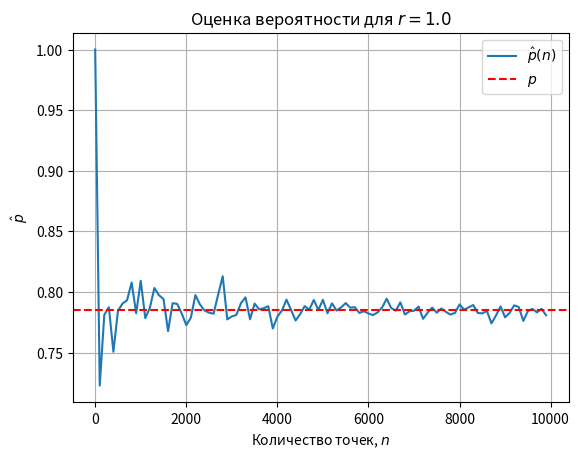
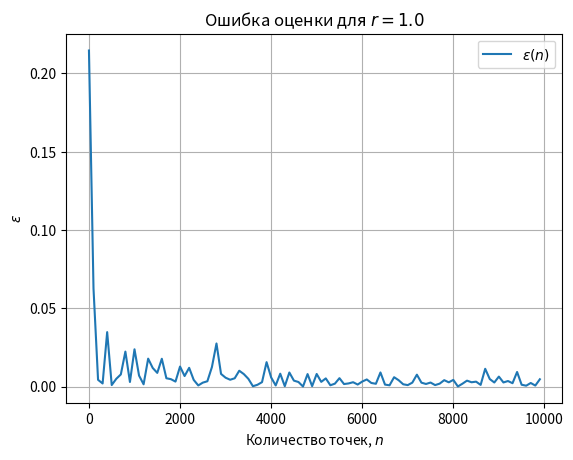
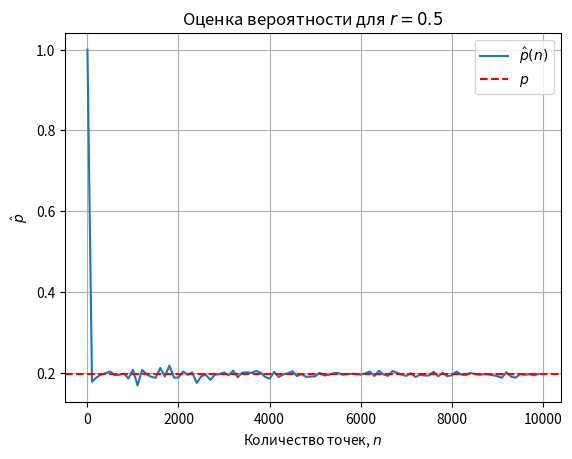
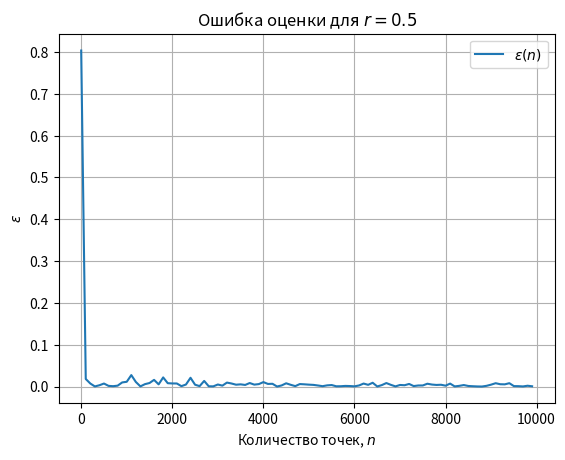
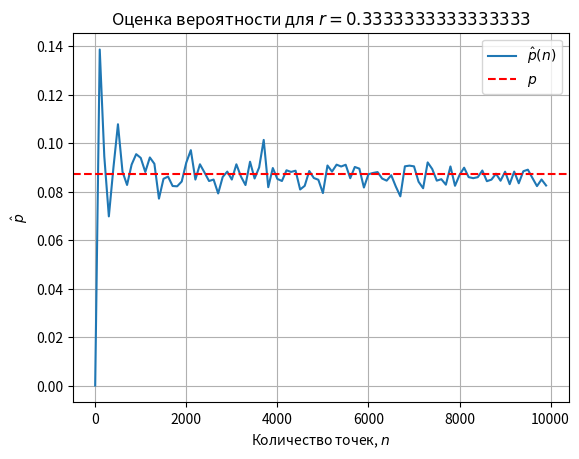
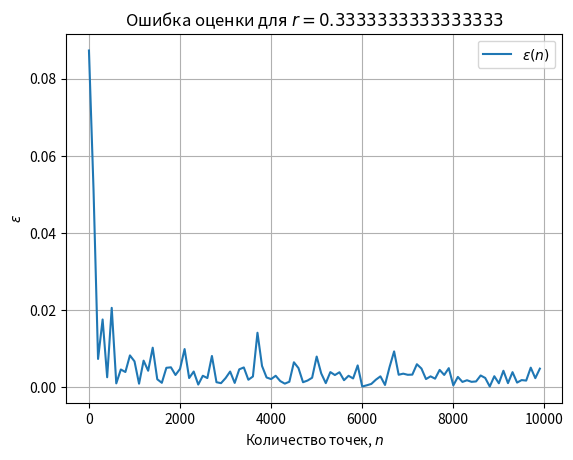
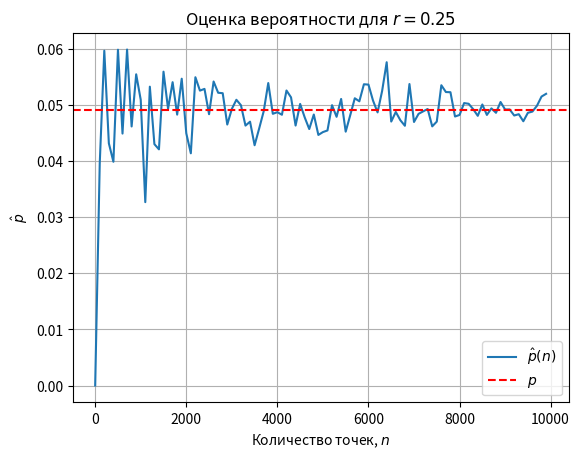
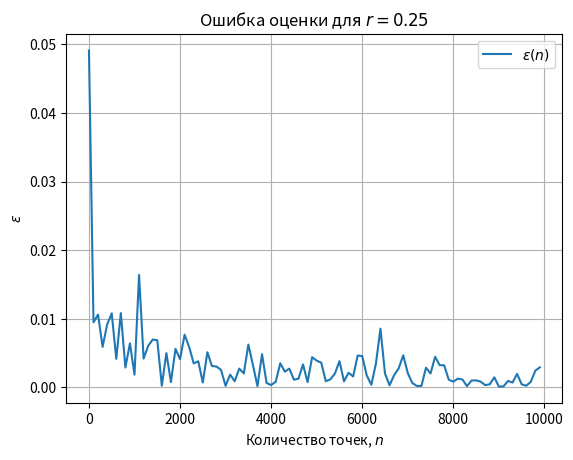
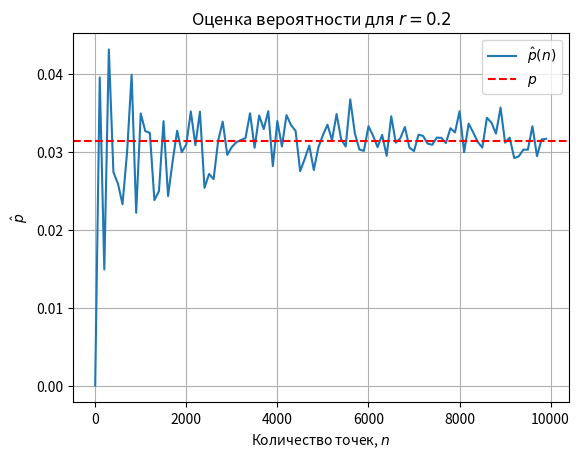
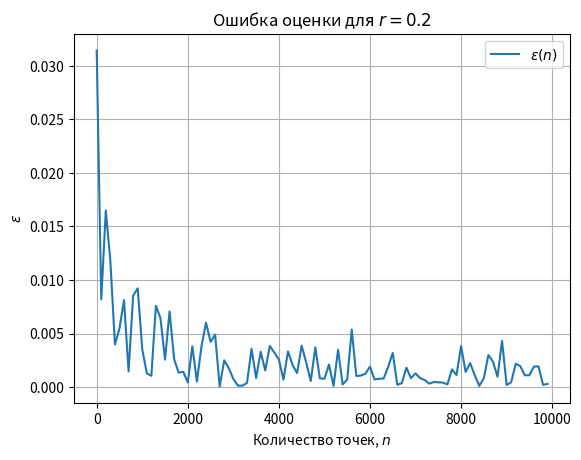
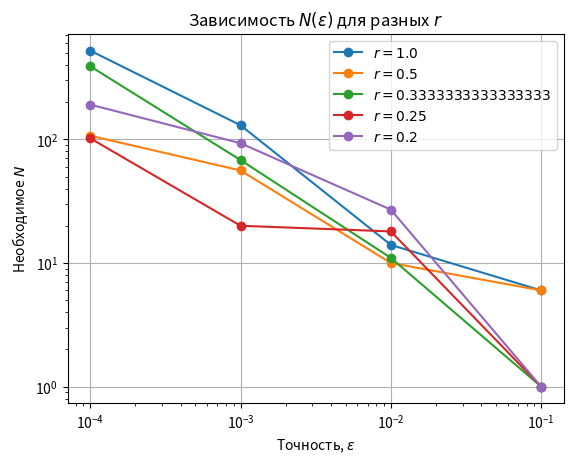

Reproduce these figures in Python, in order.
import numpy as np
import matplotlib.pyplot as plt

# Параметры
a = 1
r_values = [1.0, 0.5, 1/3, 0.25, 0.2]
n_max = 10000
epsilon_targets = [1e-1, 1e-2, 1e-3, 1e-4]

# Генерация точек и расчет p_hat
rng = np.random.default_rng()
n_values = np.arange(1, n_max + 1, 100)

for r in r_values:
    p_true = np.pi * r**2 / 4
    p_hat_values = []
    epsilon_values = []
    
    for n in n_values:
        points = rng.uniform(-a, a, size=(n, 2))
        in_circle = np.sum(points[:, 0]**2 + points[:, 1]**2 <= r**2)
        p_hat = in_circle / n
        p_hat_values.append(p_hat)
        epsilon_values.append(abs(p_hat - p_true))
    
    # График p_hat(n)
    plt.figure()
    plt.plot(n_values, p_hat_values, label='$\hat{p}(n)$')
    plt.axhline(y=p_true, color='r', linestyle='--', label='$p$')
    plt.xlabel('Количество точек, $n$')
    plt.ylabel('$\hat{p}$')
    plt.legend()
    plt.title(f'Оценка вероятности для $r = {r}$')
    plt.grid(True)
    plt.show()
    
    # График epsilon(n)
    plt.figure()
    plt.plot(n_values, epsilon_values, label='$\epsilon(n)$')
    plt.xlabel('Количество точек, $n$')
    plt.ylabel('$\epsilon$')
    plt.legend()
    plt.title(f'Ошибка оценки для $r = {r}$')
    plt.grid(True)
    plt.show()

# Расчет N(epsilon)
N_results = {r: [] for r in r_values}

for r in r_values:
    p_true = np.pi * r**2 / 4
    for epsilon in epsilon_targets:
        n = 1
        while True:
            points = rng.uniform(-a, a, size=(n, 2))
            in_circle = np.sum(points[:, 0]**2 + points[:, 1]**2 <= r**2)
            p_hat = in_circle / n
            if abs(p_hat - p_true) <= epsilon:
                N_results[r].append(n)
                break
            n += 1

# График N(epsilon)
plt.figure()
for r in r_values:
    plt.plot(epsilon_targets, N_results[r], 'o-', label=f'$r = {r}$')
plt.xscale('log')
plt.yscale('log')
plt.xlabel('Точность, $\epsilon$')
plt.ylabel('Необходимое $N$')
plt.legend()
plt.title('Зависимость $N(\epsilon)$ для разных $r$')
plt.grid(True)
plt.show()
